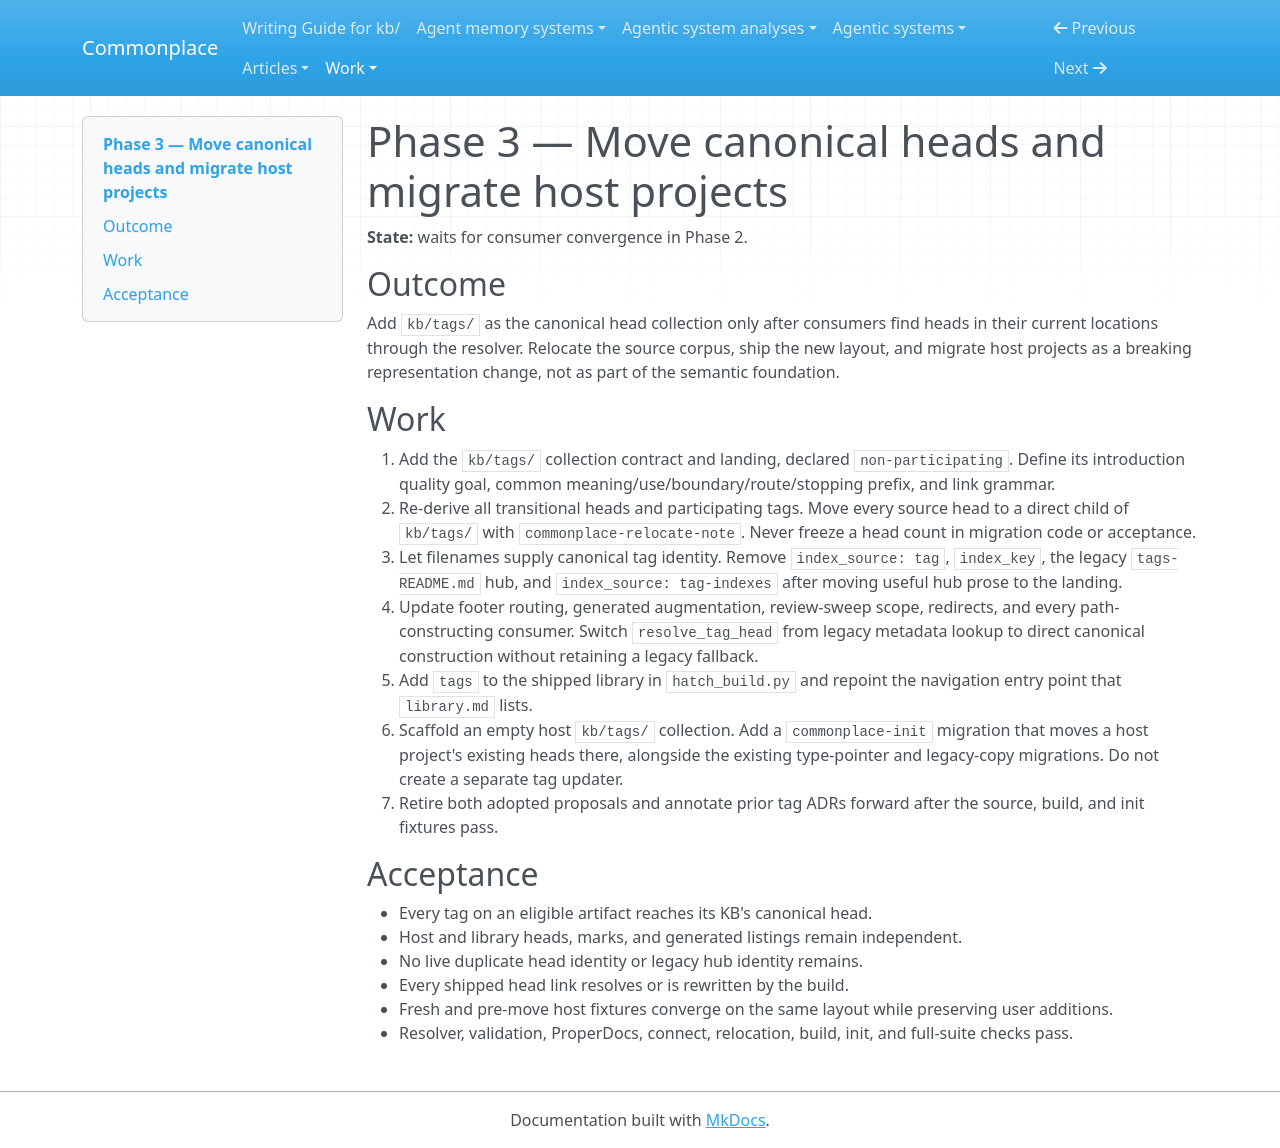

repository: zby/commonplace · page: work/tag-contract-convergence/plans/03-canonical-heads-migration/index.html · generator: mkdocs

# Phase 3 — Move canonical heads and migrate host projects

**State:** waits for consumer convergence in Phase 2.

## Outcome

Add `kb/tags/` as the canonical head collection only after consumers find heads
in their current locations through the resolver. Relocate the source corpus,
ship the new layout, and migrate host projects as a breaking representation
change, not as part of the semantic foundation.

## Work

1. Add the `kb/tags/` collection contract and landing, declared
   `non-participating`. Define its introduction quality goal, common
   meaning/use/boundary/route/stopping prefix, and link grammar.
2. Re-derive all transitional heads and participating tags. Move every source
   head to a direct child of `kb/tags/` with `commonplace-relocate-note`. Never
   freeze a head count in migration code or acceptance.
3. Let filenames supply canonical tag identity. Remove `index_source: tag`,
   `index_key`, the legacy `tags-README.md` hub, and
   `index_source: tag-indexes` after moving useful hub prose to the landing.
4. Update footer routing, generated augmentation, review-sweep scope, redirects,
   and every path-constructing consumer. Switch `resolve_tag_head` from legacy
   metadata lookup to direct canonical construction without retaining a legacy
   fallback.
5. Add `tags` to the shipped library in `hatch_build.py` and repoint the
   navigation entry point that `library.md` lists.
6. Scaffold an empty host `kb/tags/` collection. Add a `commonplace-init`
   migration that moves a host project's existing heads there, alongside the
   existing type-pointer and legacy-copy migrations. Do not create a separate
   tag updater.
7. Retire both adopted proposals and annotate prior tag ADRs forward after the
   source, build, and init fixtures pass.

## Acceptance

- Every tag on an eligible artifact reaches its KB's canonical head.
- Host and library heads, marks, and generated listings remain independent.
- No live duplicate head identity or legacy hub identity remains.
- Every shipped head link resolves or is rewritten by the build.
- Fresh and pre-move host fixtures converge on the same layout while
  preserving user additions.
- Resolver, validation, ProperDocs, connect, relocation, build, init, and
  full-suite checks pass.
